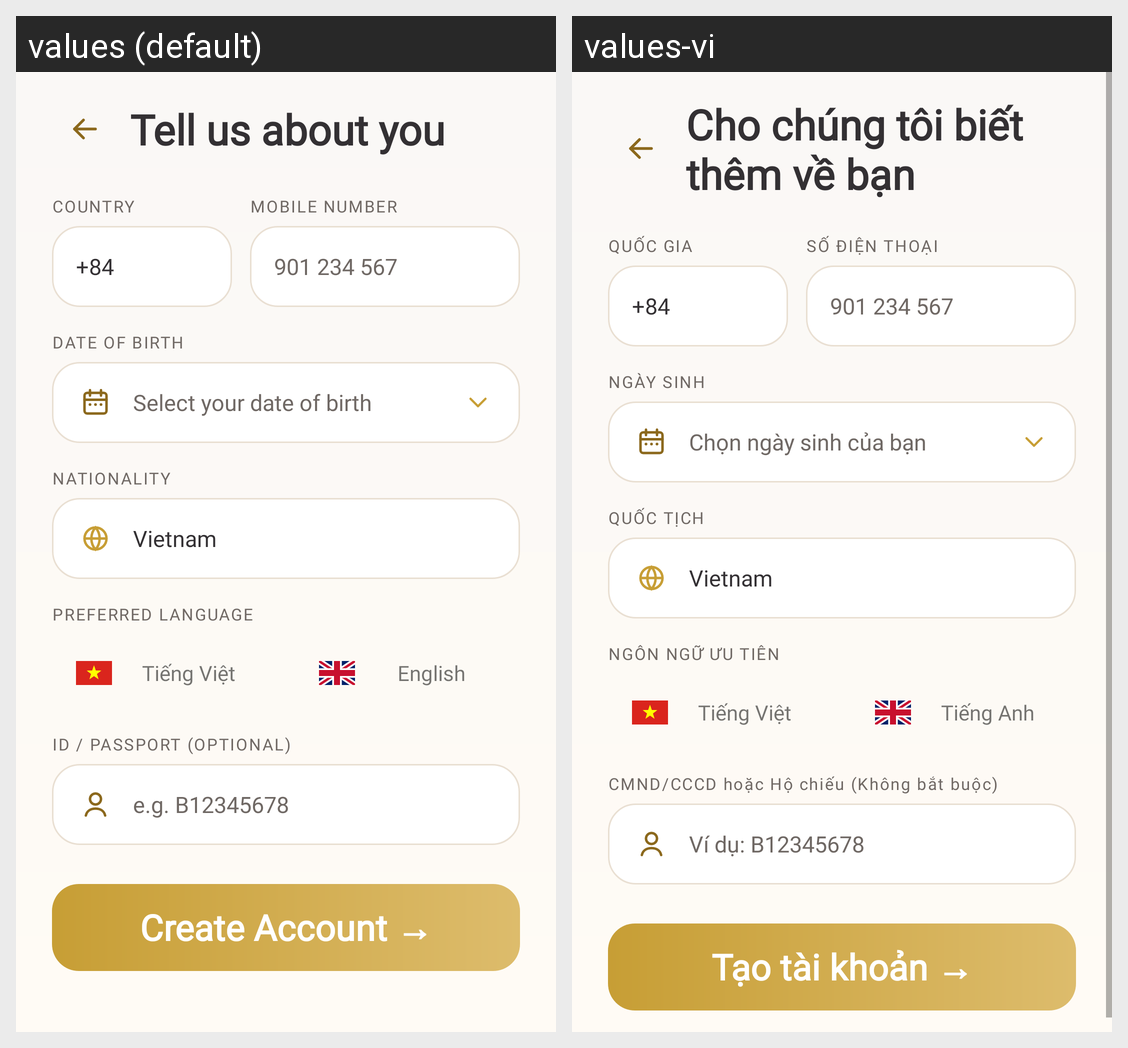

For this localized Android screen grid, give each drawn string resource with its value in every locale shown.
Android screen res/layout/activity_signup_details.xml rendered under 2 locales, left to right: values (default), values-vi. Device: Nexus 5 (rendered at 1080×1920; each locale shown at half size, 540×960, under a caption strip naming it); theme Theme.Solrepo.
Strings drawn on this screen, with the default value and each locale's value (text and hints the layout hard-codes, and strings that could not be matched under every locale, appear in the picture but are not listed):

details_title
  values: Tell us about you
  values-vi: Cho chúng tôi biết thêm về bạn

details_country
  values: COUNTRY
  values-vi: QUỐC GIA

details_phone_label
  values: MOBILE NUMBER
  values-vi: SỐ ĐIỆN THOẠI

details_phone_hint
  values: 901 234 567
  values-vi: 901 234 567

details_dob_label
  values: DATE OF BIRTH
  values-vi: NGÀY SINH

details_dob_hint
  values: Select your date of birth
  values-vi: Chọn ngày sinh của bạn

details_nationality_label
  values: NATIONALITY
  values-vi: QUỐC TỊCH

account_nationality_default
  values: Vietnam
  values-vi: Vietnam  [not translated; the default value is used]

details_language_label
  values: PREFERRED LANGUAGE
  values-vi: NGÔN NGỮ ƯU TIÊN

details_language_vi
  values: Tiếng Việt
  values-vi: Tiếng Việt

details_language_en
  values: English
  values-vi: Tiếng Anh

details_id_label
  values: ID / PASSPORT (OPTIONAL)
  values-vi: CMND/CCCD hoặc Hộ chiếu (Không bắt buộc)

details_id_hint
  values: e.g. B12345678
  values-vi: Ví dụ: B12345678

details_finish
  values: Create Account →
  values-vi: Tạo tài khoản →
